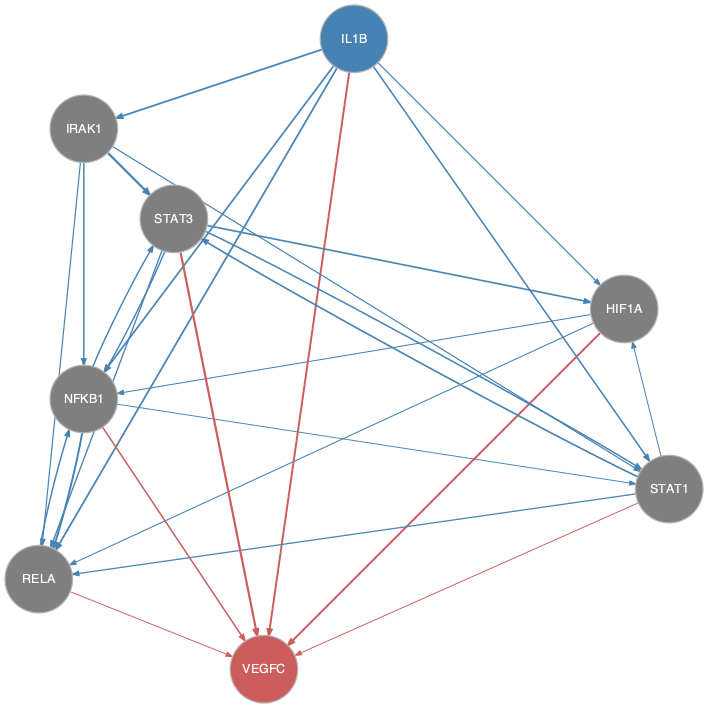

The table this chart was drawn from, first rows:
from	to
HIF1A	NFKB1
HIF1A	RELA
IL1B	HIF1A
IL1B	IRAK1
IL1B	NFKB1
IL1B	RELA
IL1B	STAT1
IRAK1	NFKB1
IRAK1	RELA
IRAK1	STAT1
IRAK1	STAT3
NFKB1	RELA
NFKB1	STAT1
NFKB1	STAT3
RELA	NFKB1
STAT1	HIF1A
STAT1	RELA
STAT1	STAT3
STAT3	HIF1A
STAT3	NFKB1
STAT3	RELA
STAT3	STAT1
HIF1A	VEGFC
IL1B	VEGFC
NFKB1	VEGFC
RELA	VEGFC
STAT1	VEGFC
STAT3	VEGFC
